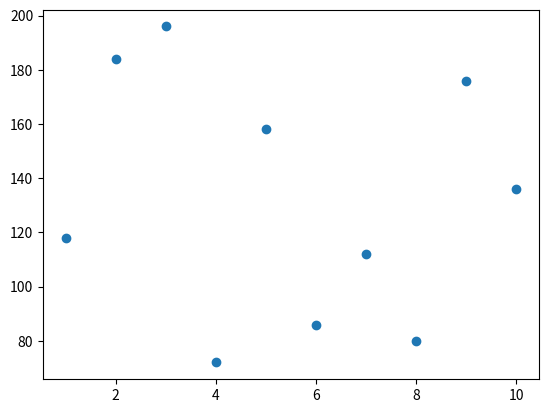

Source code (Python):
import numpy as np
import matplotlib.pyplot as plt

# Create an array of integers from one to ten
one_to_ten = np.arange(1,11)
print(one_to_ten)

# Create a random array of 10 integers and double their values
random_integers = np.random.randint(1, 101, size=10)
doubling_array = random_integers * 2

# Create your scatterplot
plt.scatter(one_to_ten, doubling_array)
plt.show()